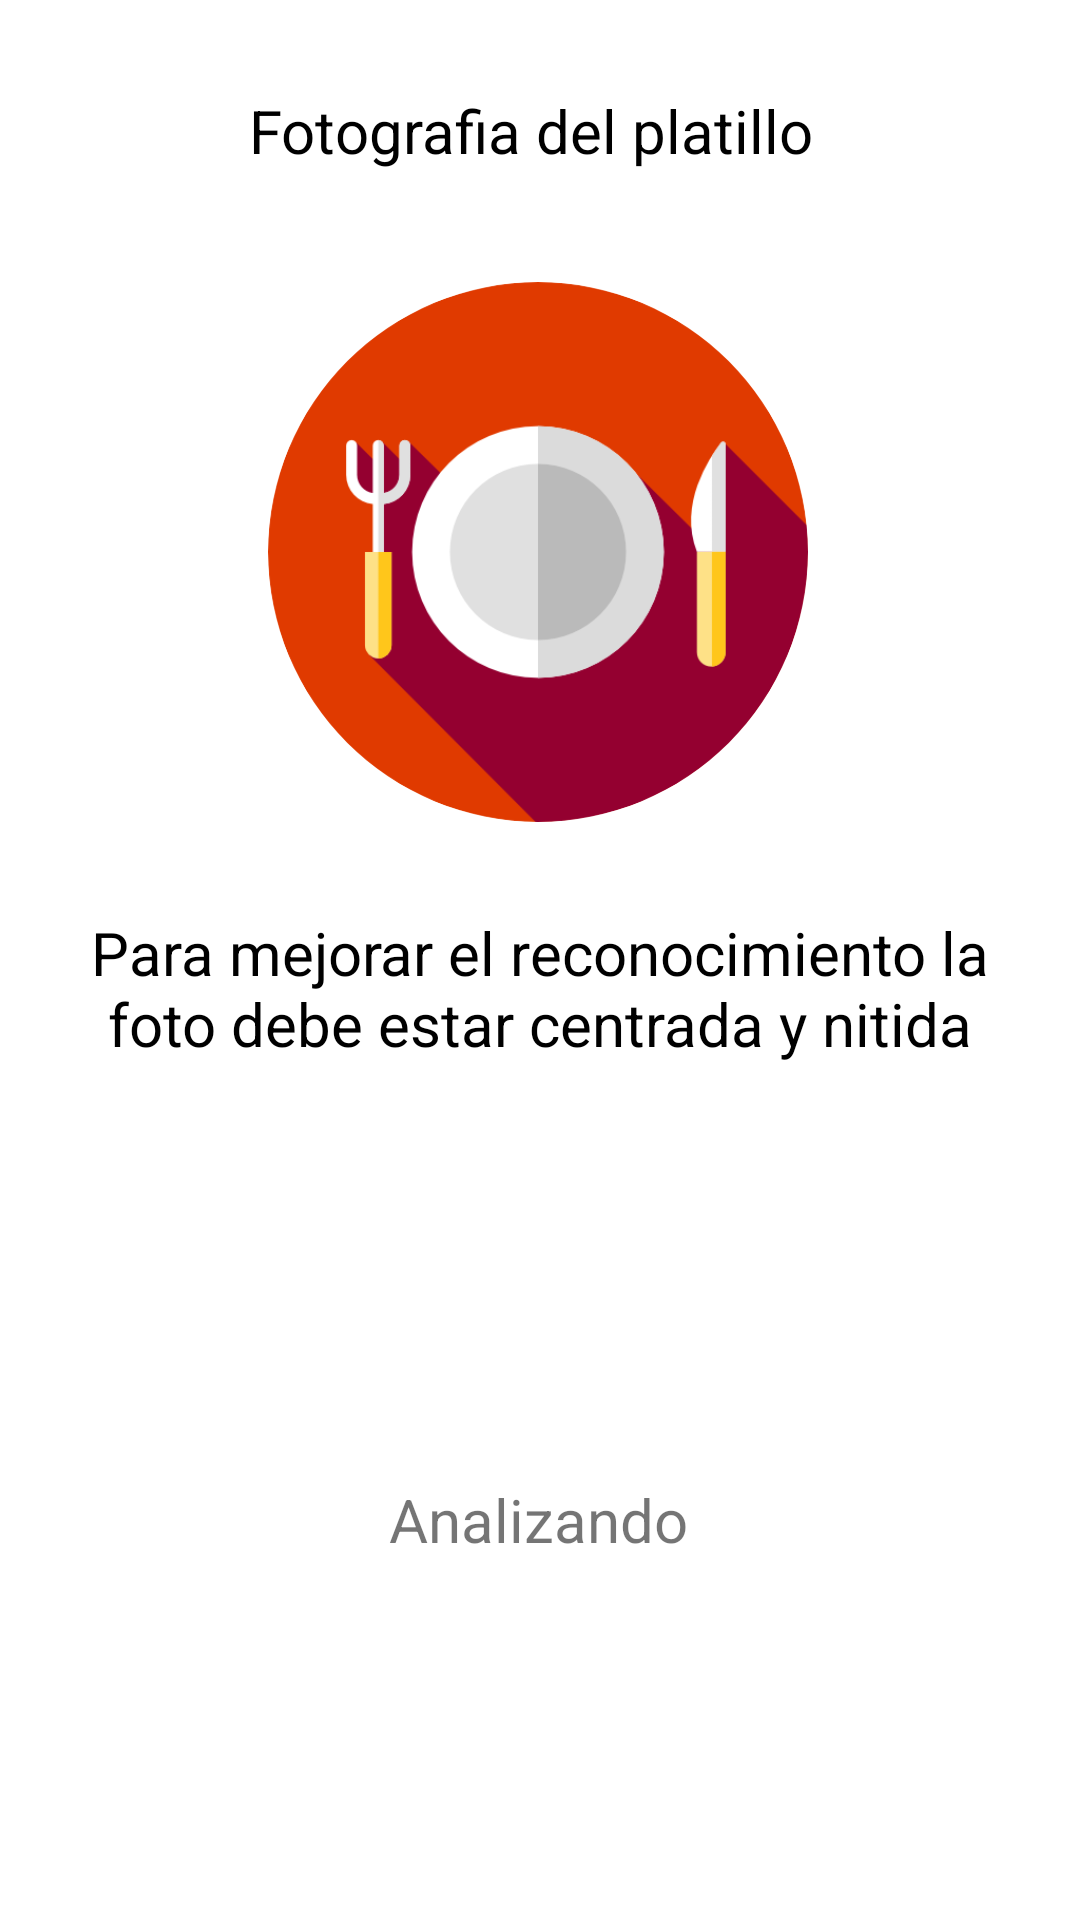

Layout XML and referenced resources for this Android screen:
<!-- AndroidManifest.xml: application theme Theme.Mikui -->
<!-- res/layout/fragment_captura.xml -->
<?xml version="1.0" encoding="utf-8"?>
<androidx.constraintlayout.widget.ConstraintLayout
    xmlns:android="http://schemas.android.com/apk/res/android"
    xmlns:tools="http://schemas.android.com/tools"
    xmlns:app="http://schemas.android.com/apk/res-auto"
    android:layout_width="match_parent"
    android:layout_height="match_parent"
    tools:context=".view.ui.fragments.CapturaFragment">

    
    <TextView
        android:id="@+id/textView3"
        android:layout_width="194dp"
        android:layout_height="34dp"
        android:layout_marginTop="30dp"
        android:text="Fotografia del platillo"
        android:textColor="@color/black"
        android:textSize="20sp"
        app:layout_constraintEnd_toEndOf="parent"
        app:layout_constraintStart_toStartOf="parent"
        app:layout_constraintTop_toTopOf="parent" />

    <com.google.android.material.imageview.ShapeableImageView
        android:id="@+id/shapeableImageView"
        android:layout_width="180dp"
        android:layout_height="180dp"
        android:layout_marginTop="30dp"
        android:src="@drawable/flatplatillo"
        android:scaleType="centerCrop"
        app:layout_constraintEnd_toEndOf="parent"
        app:layout_constraintHorizontal_bias="0.497"
        app:layout_constraintStart_toStartOf="parent"
        app:layout_constraintTop_toBottomOf="@+id/textView3"
        app:shapeAppearanceOverlay="@style/ShapeAppearanceOverlay.CornersSize" />

    <TextView
        android:id="@+id/textView"
        android:layout_width="0dp"
        android:layout_height="wrap_content"
        android:layout_marginStart="20dp"
        android:layout_marginTop="30dp"
        android:layout_marginEnd="20dp"
        android:text="Para mejorar el reconocimiento la foto debe estar centrada y nitida"
        android:textAlignment="center"
        android:textColor="@color/black"
        android:textSize="20sp"
        app:layout_constraintEnd_toEndOf="parent"
        app:layout_constraintStart_toStartOf="parent"
        app:layout_constraintTop_toBottomOf="@+id/shapeableImageView" />

    











    










    <com.agrawalsuneet.dotsloader.loaders.LazyLoader
        android:id="@+id/dots_loading"
        android:layout_width="wrap_content"
        android:layout_height="wrap_content"
        android:layout_centerInParent="true"
        android:layout_margin="20dp"
        android:layout_marginTop="104dp"

        android:visibility="invisible"
        app:layout_constraintBottom_toTopOf="@+id/textView2"
        app:layout_constraintEnd_toEndOf="parent"
        app:layout_constraintStart_toStartOf="parent"
        app:layout_constraintTop_toBottomOf="@+id/textView"
        app:lazyloader_animDur="400"
        app:lazyloader_dotsDist="10dp"
        app:lazyloader_dotsRadius="7dp"
        app:lazyloader_firstDelayDur="150"
        app:lazyloader_firstDotColor="#FF5722"
        app:lazyloader_interpolator="@android:anim/decelerate_interpolator"
        app:lazyloader_secondDelayDur="300"
        app:lazyloader_secondDotColor="#FF9800"
        app:lazyloader_thirdDotColor="#FFC107" />

    <TextView
        android:id="@+id/textView2"
        android:layout_width="wrap_content"
        android:layout_height="wrap_content"
        android:layout_marginBottom="120dp"
        android:text="Analizando"
        android:textSize="20sp"
        app:layout_constraintBottom_toBottomOf="parent"
        app:layout_constraintEnd_toEndOf="parent"
        app:layout_constraintHorizontal_bias="0.498"
        app:layout_constraintStart_toStartOf="parent" />

    <Button
        android:id="@+id/subir"
        android:layout_width="180dp"
        android:layout_height="58dp"
        android:text="Enviar"
        android:visibility="invisible"
        app:layout_constraintBottom_toTopOf="@+id/textView2"
        app:layout_constraintEnd_toEndOf="@+id/textView"
        app:layout_constraintHorizontal_bias="0.497"
        app:layout_constraintStart_toStartOf="@+id/textView"
        app:layout_constraintTop_toBottomOf="@+id/textView" />

</androidx.constraintlayout.widget.ConstraintLayout>
<!-- resources referenced by this layout -->
<resources>
  <color name="black">#FF000000</color>
  <!-- drawable flatplatillo: png bitmap (drawable, 24543 bytes) -->
  <style name="ShapeAppearanceOverlay.CornersSize" parent="">
          <item name="cornerFamily">rounded</item>
          <item name="cornerSize">50%</item>
          <item name="android:strokeWidth">5</item>
          <item name="android:strokeColor">@color/white</item>
      </style>
  <style name="Theme.Mikui" parent="Theme.MaterialComponents.DayNight.DarkActionBar">
          
          <item name="colorPrimary">@color/purple_500</item>
          <item name="colorPrimaryVariant">@color/purple_700</item>
          <item name="colorOnPrimary">@color/white</item>
          
          <item name="colorSecondary">@color/teal_200</item>
          <item name="colorSecondaryVariant">@color/teal_700</item>
          <item name="colorOnSecondary">@color/black</item>
          
          <item name="android:statusBarColor" tools:targetApi="l">?attr/colorPrimaryVariant</item>
          
      </style>
  <color name="white">#FFFFFFFF</color>
  <color name="purple_500">#FF6200EE</color>
  <color name="purple_700">#FF3700B3</color>
  <color name="teal_200">#FF03DAC5</color>
  <color name="teal_700">#FF018786</color>
</resources>
